Labelled photos from "PlantVillage_Augmented_Dataset", an image-classification folder in devnamanthakur/Potato-Leaf-Disease-Detection-DWM. The possible labels are: early blight, healthy, late blight.

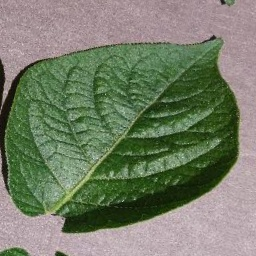
Label: healthy

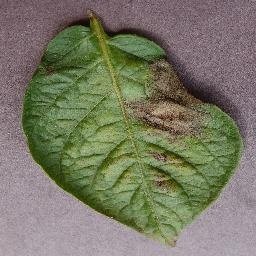
Label: late blight

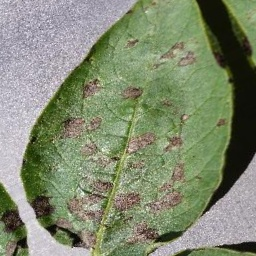
Label: early blight

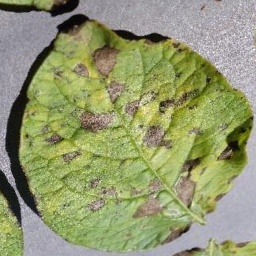
Label: early blight

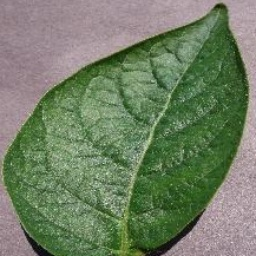
Label: healthy

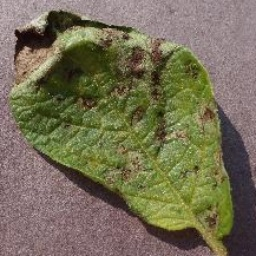
Label: late blight
